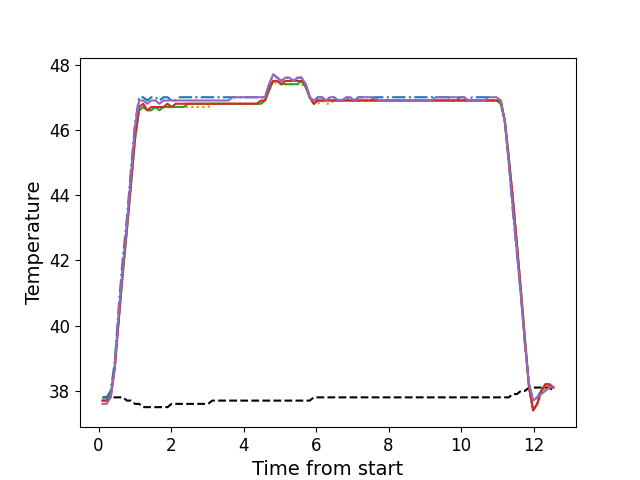

The data file committed next to this chart (first rows):
, times, neutral, z1, z2, z3, z4, z5
0, 0.1086, 37.8, 37.8, 37.7, 37.7, 37.7, 37.6
1, 0.2203, 37.8, 37.8, 37.7, 37.7, 37.7, 37.6
2, 0.3334, 37.8, 38.0, 37.8, 37.9, 37.8, 37.8
3, 0.445, 37.8, 38.9, 38.7, 38.7, 38.7, 38.7
4, 0.5566, 37.8, 40.6, 40.2, 40.2, 40.2, 40.4
5, 0.6692, 37.8, 42.1, 41.7, 41.6, 41.7, 41.8
6, 0.7808, 37.7, 43.3, 43.0, 42.9, 43.0, 43.1
7, 0.8934, 37.7, 44.8, 44.3, 44.3, 44.4, 44.6
8, 1.004, 37.6, 46.2, 45.7, 45.7, 45.8, 46.1
9, 1.117, 37.6, 47.0, 46.6, 46.6, 46.7, 46.9
10, 1.23, 37.5, 47.0, 46.7, 46.7, 46.8, 46.9
11, 1.341, 37.5, 46.9, 46.6, 46.6, 46.6, 46.8
12, 1.453, 37.5, 47.0, 46.6, 46.6, 46.7, 46.9
13, 1.566, 37.5, 47.0, 46.7, 46.7, 46.7, 46.9
14, 1.677, 37.5, 46.9, 46.7, 46.6, 46.7, 46.8
15, 1.79, 37.5, 47.0, 46.7, 46.7, 46.7, 46.9
16, 1.902, 37.5, 47.0, 46.7, 46.7, 46.8, 46.9
17, 2.013, 37.6, 46.9, 46.7, 46.7, 46.7, 46.9
18, 2.126, 37.6, 46.9, 46.7, 46.7, 46.8, 46.9
19, 2.238, 37.6, 47.0, 46.7, 46.7, 46.8, 46.9
20, 2.35, 37.6, 47.0, 46.7, 46.7, 46.8, 46.9
21, 2.462, 37.6, 47.0, 46.7, 46.8, 46.8, 46.9
22, 2.573, 37.6, 47.0, 46.7, 46.8, 46.8, 46.9
23, 2.686, 37.6, 47.0, 46.7, 46.8, 46.8, 46.9
24, 2.799, 37.6, 47.0, 46.7, 46.8, 46.8, 46.9
25, 2.91, 37.6, 47.0, 46.7, 46.8, 46.8, 46.9
26, 3.022, 37.6, 47.0, 46.7, 46.8, 46.8, 46.9
27, 3.133, 37.7, 47.0, 46.8, 46.8, 46.8, 46.9
28, 3.247, 37.7, 47.0, 46.8, 46.8, 46.8, 46.9
29, 3.359, 37.7, 47.0, 46.8, 46.8, 46.8, 46.9
30, 3.47, 37.7, 47.0, 46.8, 46.8, 46.8, 46.9
31, 3.583, 37.7, 47.0, 46.8, 46.8, 46.8, 46.9
32, 3.694, 37.7, 47.0, 46.8, 46.8, 46.8, 47.0
33, 3.806, 37.7, 47.0, 46.8, 46.8, 46.8, 47.0
34, 3.919, 37.7, 47.0, 46.8, 46.8, 46.8, 47.0
35, 4.03, 37.7, 47.0, 46.8, 46.8, 46.8, 47.0
36, 4.144, 37.7, 47.0, 46.8, 46.8, 46.8, 47.0
37, 4.255, 37.7, 47.0, 46.8, 46.8, 46.8, 47.0
38, 4.367, 37.7, 47.0, 46.8, 46.8, 46.8, 47.0
39, 4.479, 37.7, 47.0, 46.8, 46.8, 46.9, 47.0
40, 4.591, 37.7, 47.0, 46.9, 46.9, 46.9, 47.0
41, 4.704, 37.7, 47.4, 47.2, 47.2, 47.3, 47.4
42, 4.815, 37.7, 47.7, 47.5, 47.5, 47.5, 47.7
43, 4.928, 37.7, 47.6, 47.4, 47.5, 47.5, 47.6
44, 5.04, 37.7, 47.5, 47.4, 47.4, 47.4, 47.5
45, 5.151, 37.7, 47.6, 47.4, 47.4, 47.5, 47.6
46, 5.264, 37.7, 47.6, 47.4, 47.4, 47.5, 47.6
47, 5.375, 37.7, 47.5, 47.4, 47.4, 47.5, 47.5
48, 5.488, 37.7, 47.6, 47.4, 47.4, 47.5, 47.6
49, 5.6, 37.7, 47.6, 47.4, 47.5, 47.5, 47.6
50, 5.712, 37.7, 47.4, 47.3, 47.3, 47.4, 47.4
51, 5.824, 37.7, 47.0, 47.0, 47.0, 47.0, 47.0
52, 5.937, 37.8, 46.8, 46.8, 46.8, 46.8, 46.9
53, 6.048, 37.8, 47.0, 46.8, 46.9, 46.9, 47.0
54, 6.16, 37.8, 47.0, 46.9, 46.9, 46.9, 47.0
55, 6.272, 37.8, 46.9, 46.8, 46.9, 46.9, 46.9
56, 6.385, 37.8, 47.0, 46.8, 46.9, 46.9, 47.0
57, 6.496, 37.8, 47.0, 46.9, 46.9, 46.9, 47.0
58, 6.609, 37.8, 46.9, 46.9, 46.9, 46.9, 46.9
59, 6.721, 37.8, 46.9, 46.9, 46.9, 46.9, 46.9
... 52 more rows
